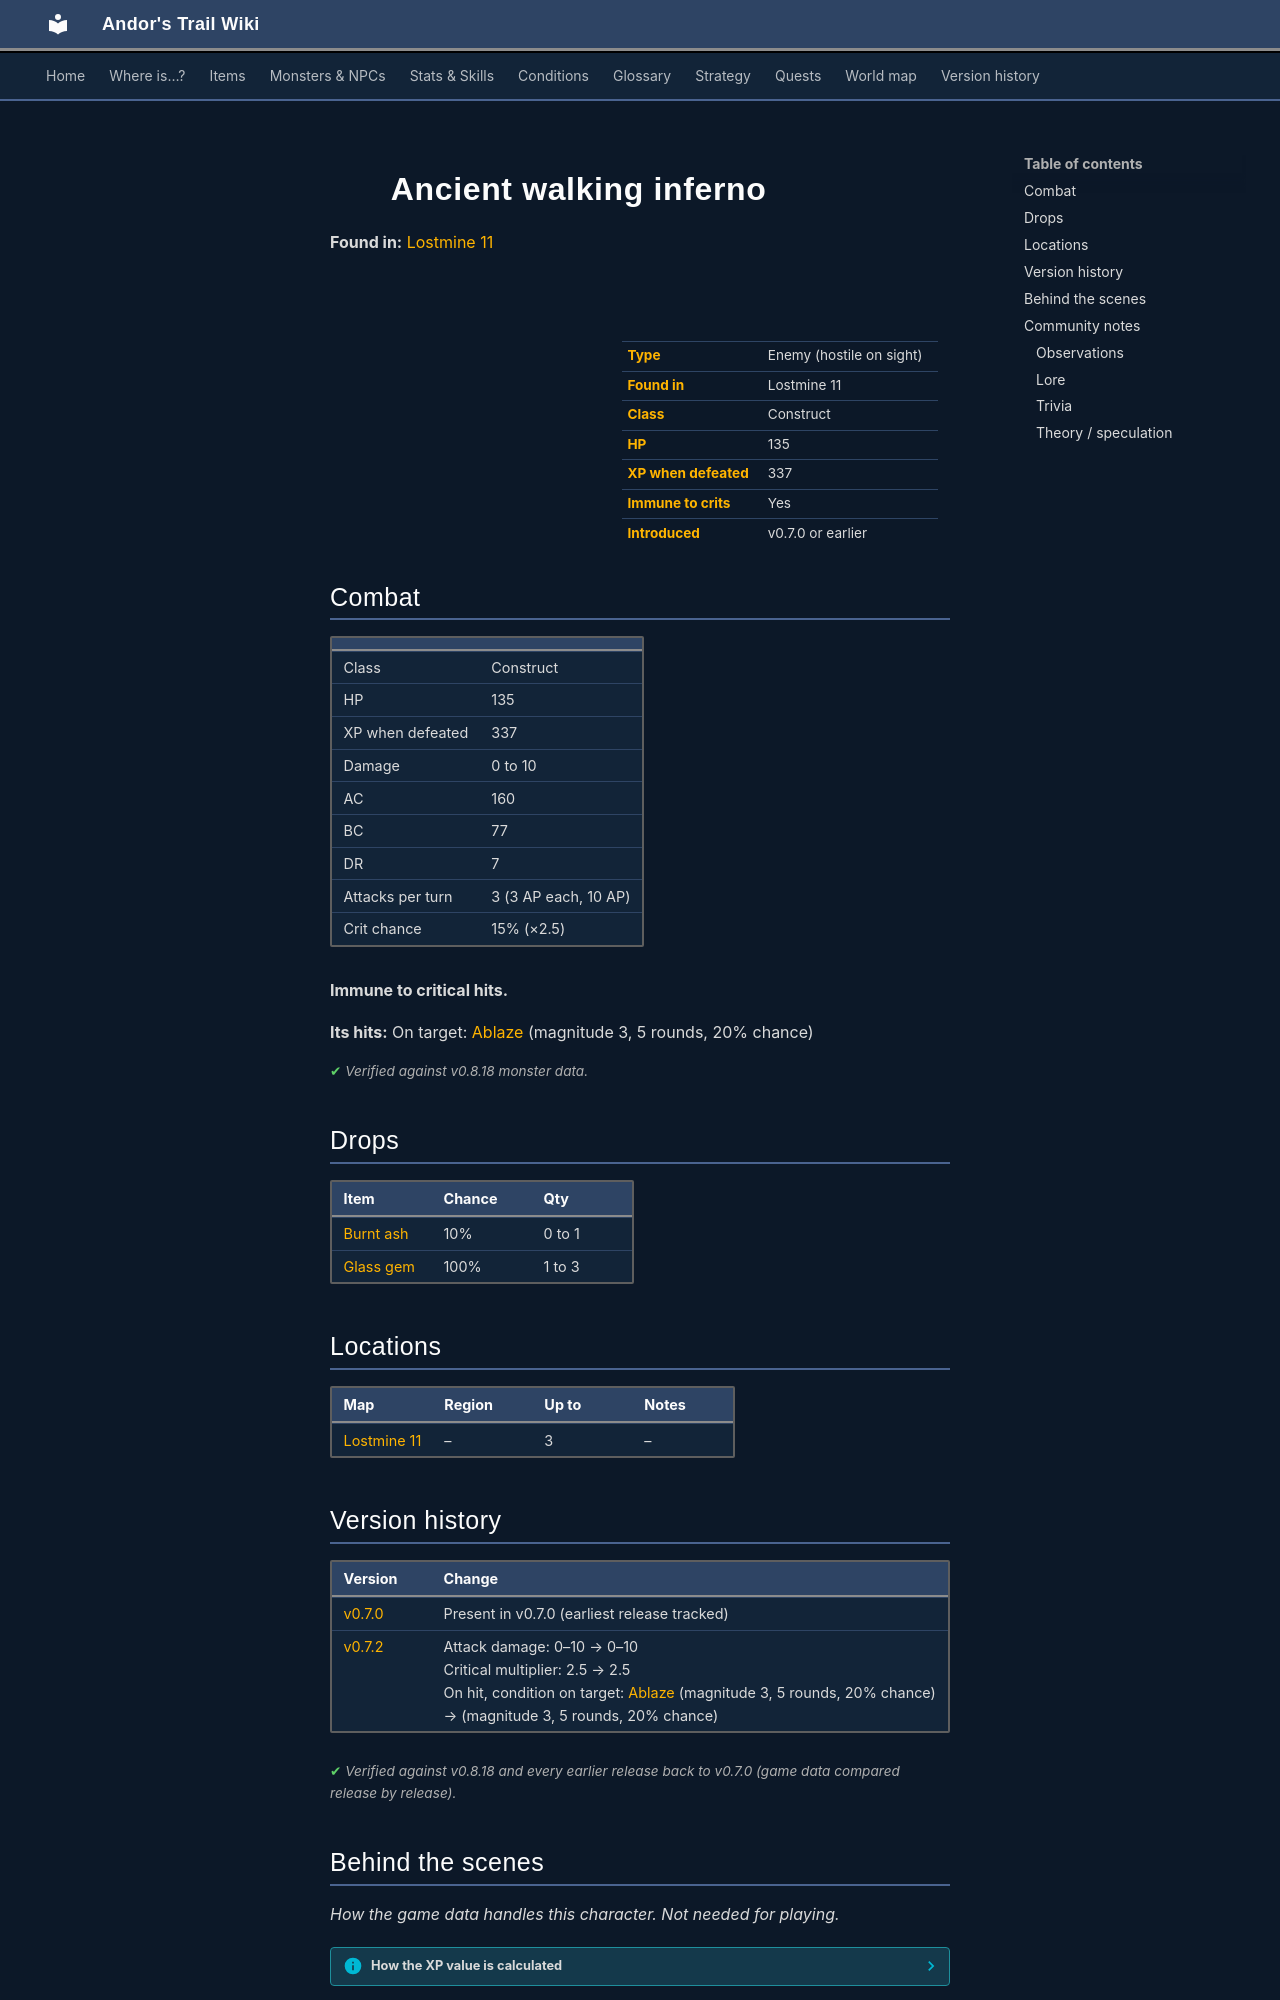

repository: asdfghjkl628/Andor-s-Trail-Wikiiii · page: monsters/fire9/index.html · generator: mkdocs

---
description: "Ancient walking inferno is an enemy in Andor's Trail (construct) with 135 HP, worth 337 XP, found in Lostmine 11. Drops: Burnt ash, Glass gem."
---

# ![](../assets/icons/monsters/monsters_tometik1_36.png){ .sprite } Ancient walking inferno

**Found in:** [Lostmine 11](../maps/lostmine11.md)

<div class="infobox" markdown>

<p class="ib-img"><img class="sprite" src="../../assets/icons/monsters/monsters_tometik1_36.png" alt=""></p>

| | |
|---|---|
| **Type** | Enemy (hostile on sight) |
| **Found in** | Lostmine 11 |
| **Class** | Construct |
| **HP** | 135 |
| **XP when defeated** | 337 |
| **Immune to crits** | Yes |
| **Introduced** | v0.7.0 or earlier |

</div>

## Combat

| | |
|---|---|
| Class | Construct |
| HP | 135 |
| XP when defeated | 337 |
| Damage | 0 to 10 |
| AC | 160 |
| BC | 77 |
| DR | 7 |
| Attacks per turn | 3 (3 AP each, 10 AP) |
| Crit chance | 15% (×2.5) |

**Immune to critical hits.**

**Its hits:** On target: [Ablaze](../conditions/fire.md) (magnitude 3, 5 rounds, 20% chance)


<p class="verified">Verified against v0.8.18 monster data.</p>

## Drops

| Item | Chance | Qty |
|---|---|---|
| [Burnt ash](../items/ash.md) | 10% | 0 to 1 |
| [Glass gem](../items/gem1.md) | 100% | 1 to 3 |

## Locations

| Map | Region | Up to | Notes |
|---|---|---|---|
| [Lostmine 11](../maps/lostmine11.md) | – | 3 | – |


## Version history

| Version | Change |
|---|---|
| [v0.7.0](../versions/0.7.0.md) | Present in v0.7.0 (earliest release tracked) |
| [v0.7.2](../versions/0.7.2.md) | Attack damage: 0–10 → 0–10<br>Critical multiplier: 2.5 → 2.5<br>On hit, condition on target: [Ablaze](../conditions/fire.md) (magnitude 3, 5 rounds, 20% chance) → (magnitude 3, 5 rounds, 20% chance) |

<p class="verified">Verified against v0.8.18 and every earlier release back to v0.7.0 (game data compared release by release).</p>


## Behind the scenes

*How the game data handles this character. Not needed for playing.*

??? info "How the XP value is calculated"

    The game computes each enemy's experience value when it loads the data (`MonsterTypeParser.java`):

    XP = ⌈(attacks per turn × attack chance × average damage × (1 + critical skill × critical multiplier) × 3 + HP × (1 + block chance) + 9 × damage resistance) × 0.7⌉

    Percentages are used as fractions (e.g. 60% = 0.6). Enemies whose attacks inflict a condition are worth 50 XP more. The More Exp skill adds a percentage on top.

??? info "Technical information"

    | | |
    |---|---|
    | Entry ID | `fire9` |
    | Type (wiki) | Enemy |
    | Spawn group | `fire5` |
    | Loot table | `fire` |
    | Conversation | – |
    | Faction | – |
    | Movement | – |
    | Icon | `monsters_tometik1:36` |
    | Defined in | `res/raw/monsterlist_v070_charwood2.json` |

    Raw data:

    ```json
    {
     "id": "fire9",
     "name": "Ancient walking inferno",
     "iconID": "monsters_tometik1:36",
     "maxHP": 135,
     "moveCost": 5,
     "monsterClass": "construct",
     "attackDamage": {
      "min": 0,
      "max": 10
     },
     "spawnGroup": "fire5",
     "droplistID": "fire",
     "attackCost": 3,
     "attackChance": 160,
     "criticalSkill": 20,
     "criticalMultiplier": 2.5,
     "blockChance": 77,
     "damageResistance": 7,
     "hitEffect": {
      "conditionsTarget": [
       {
        "condition": "fire",
        "magnitude": 3,
        "duration": 5,
        "chance": "20"
       }
      ]
     }
    }
    ```


## Community notes

<small>Written by players, not generated from game data. **Observations**: what players notice in-game · **Lore**: the in-world story · **Trivia**: real-world facts, references, development history · **Theory / speculation**: unconfirmed ideas; may just be unfinished content</small>

### Observations

*No notes yet. Contributions are welcome: [add a note](https://github.com/asdfghjkl628/Andor-s-Trail-Wikiiii/new/main/notes/monsters?filename=fire9.md&value=%23%23%20Observations%0A%0A%3C%21--%20what%20players%20notice%20in-game%20--%3E%0A%0A%23%23%20Lore%0A%0A%3C%21--%20the%20in-world%20story%20--%3E%0A%0A%23%23%20Trivia%0A%0A%3C%21--%20real-world%20facts%2C%20references%2C%20development%20history%20--%3E%0A%0A%23%23%20Theory%20/%20speculation%0A%0A%3C%21--%20unconfirmed%20ideas%3B%20may%20just%20be%20unfinished%20content%20--%3E%0A).*
